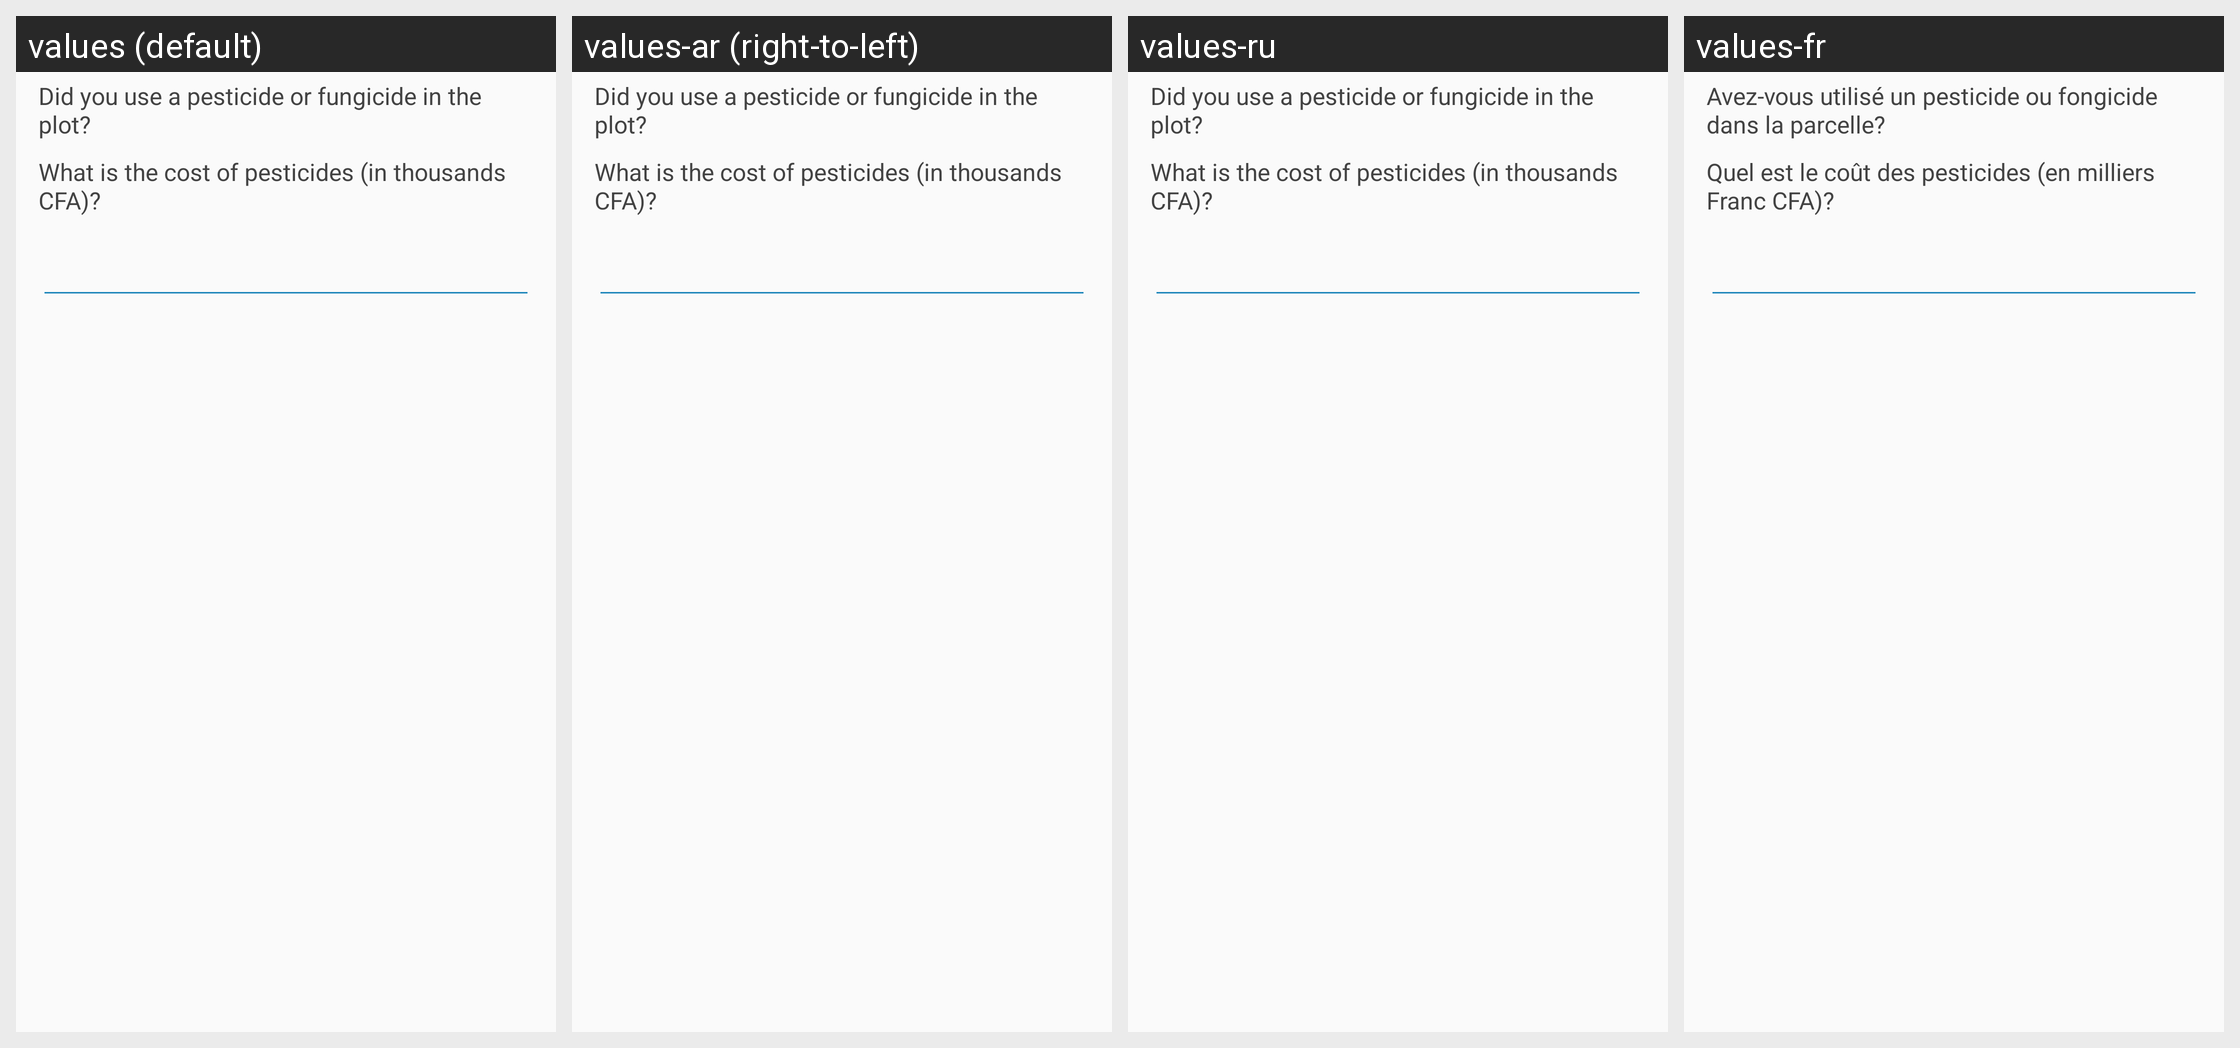

The same Android screen rendered under several of its app's locales, left to right. List the strings drawn on it with the default value and each locale's translation.
Android screen res/layout/sn_field_pesticide.xml rendered under 4 locales, left to right: values (default), values-ar (right-to-left), values-ru, values-fr. Device: Nexus 5 (rendered at 1080×1920; each locale shown at half size, 540×960, under a caption strip naming it); theme AppTheme.
Other locales in the repository, not shown: values-af, values-ca.
Strings drawn on this screen, with the default value and each locale's value (text and hints the layout hard-codes, and strings that could not be matched under every locale, appear in the picture but are not listed):

field_pesticide_used
  values: Did you use a pesticide or fungicide in the plot?
  values-ar: Did you use a pesticide or fungicide in the plot?  [not translated; the default value is used]
  values-ru: Did you use a pesticide or fungicide in the plot?  [not translated; the default value is used]
  values-fr: Avez-vous utilisé un pesticide ou fongicide dans la parcelle?

field_pesticide_cost
  values: What is the cost of pesticides (in thousands CFA)?
  values-ar: What is the cost of pesticides (in thousands CFA)?  [not translated; the default value is used]
  values-ru: What is the cost of pesticides (in thousands CFA)?  [not translated; the default value is used]
  values-fr: Quel est le coût des pesticides (en milliers Franc CFA)?
